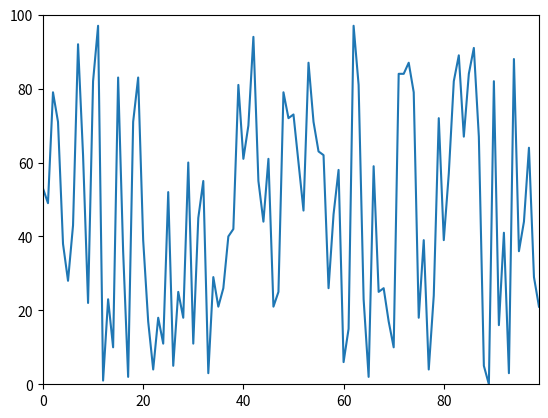

The script that saved this image: (Note: this script raises an exception after producing the figure.)
import numpy as np
import matplotlib.pyplot as plt
import random

plt.ion()
figure, ax = plt.subplots()
line, = ax.plot([],[], '-')

plt.axis(xmin=0, xmax=1, ymin=0, ymax=100)


def update_line(figure, line, new_x, new_y):
    new_xdata = np.append(line.get_xdata(), new_x)
    new_ydata = np.append(line.get_ydata(), new_y)

    line.set_xdata(new_xdata)
    line.set_ydata(new_ydata)
    
    plt.xlim([0, max(1, new_x)])
    if np.max(new_ydata) >= line.axes.get_ylim()[1]:
        plt.ylim([0, np.max(new_ydata)])

    figure.canvas.draw()
    figure.canvas.flush_events()

for i in range(100):
    update_line(figure, line, i, random.randrange(100))

plt.savefig('results_ga/final_plot.png')